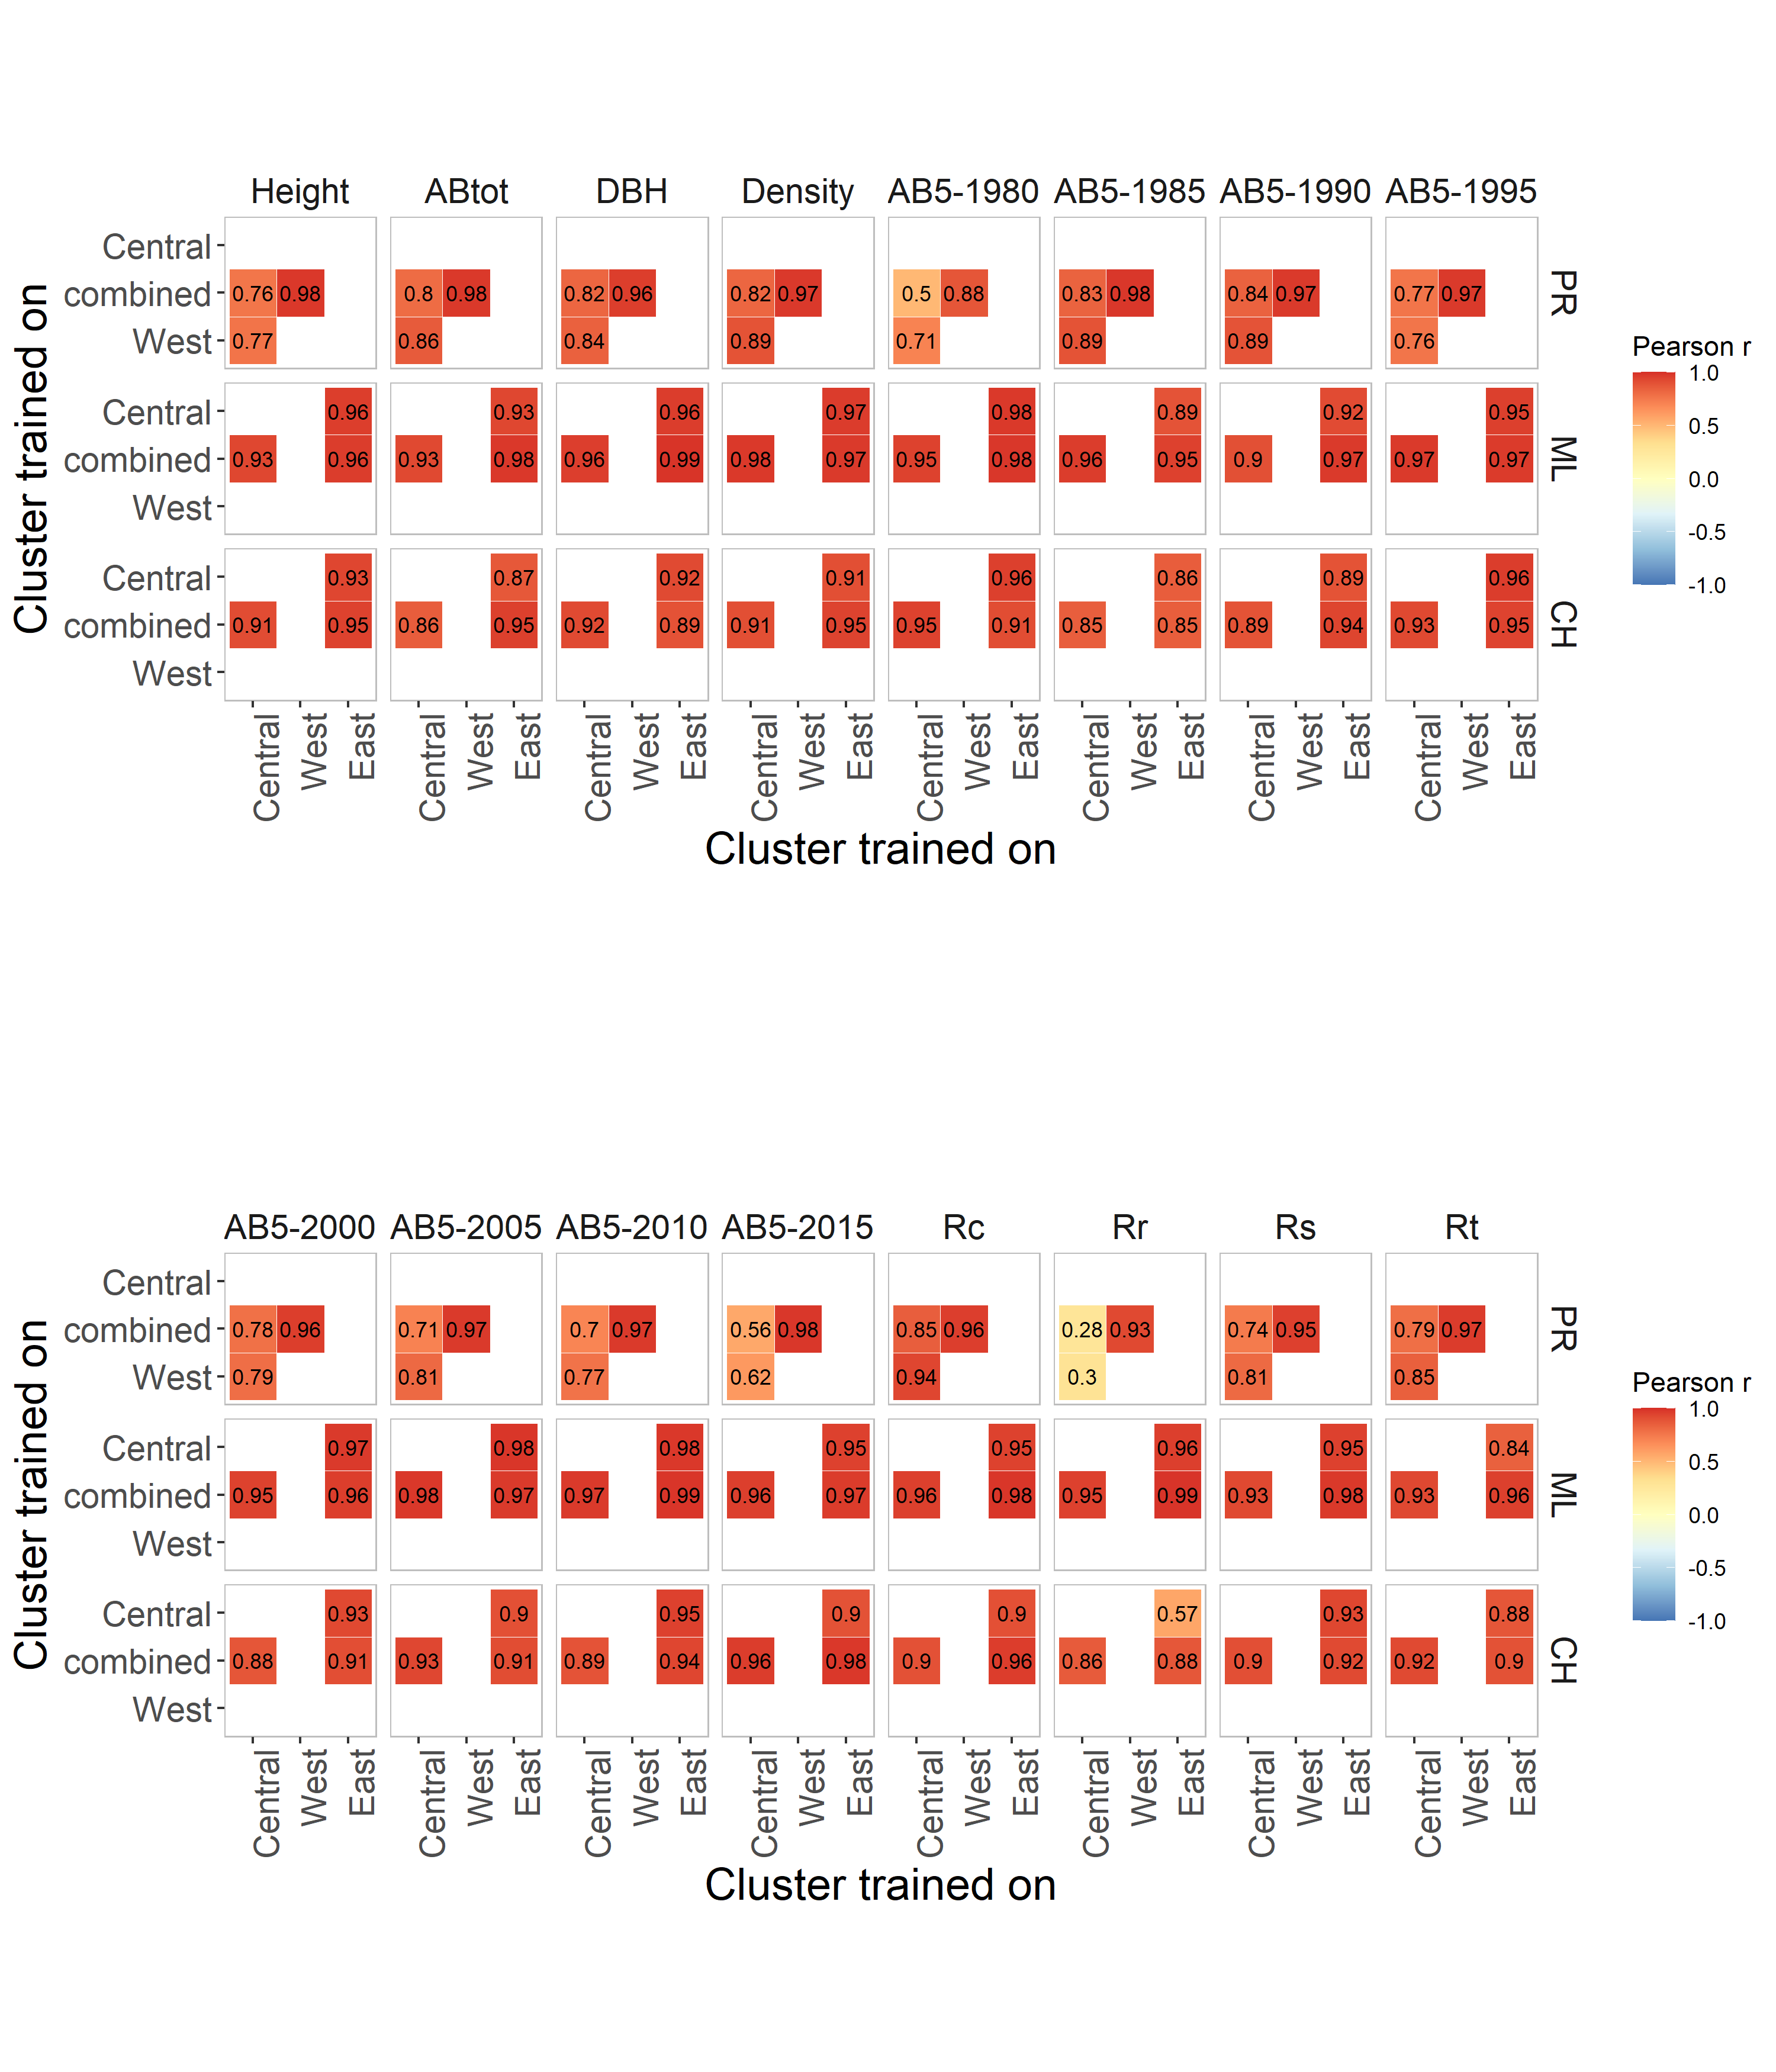

Write the R code that produced this figure.
rm(list=ls())
setwd("C:/Users/aniaf/Projects/BlackSpruce/996_garden_plot_clusters")

library(ggplot2)
library(tidyr)
library(dplyr)
library(cowplot)
library(RColorBrewer)




#=================#
#      DATA       #
#=================#

df <- read.csv("12_compare_offsets.tsv", sep="\t", header=T)
dim(df)
df <- df %>% drop_na()
dim(df)
head(df)

df %>% filter(n < 10)

df$train_group1 <- factor(df$train_group1, levels = unique(df$train_group1))
df$train_group2 <- factor(df$train_group2, levels = unique(df$train_group2))
head(df)



#======================#
#      TEST PLOT       #
#======================#

df_sub <- df %>% filter(SITE_ID == "ML") %>% filter(trait == "Height")
head(df_sub)


p1 <- ggplot(df_sub, aes(x = train_group1, y = train_group2, fill = r)) +
  geom_tile(color = "white") +
  geom_text(aes(label=round(r,2)), color="black", size=8) +
  scale_fill_distiller(palette = "Greys", limits = c(0.5, 1),
                       name = "Pearson's r", direction=-1) +
  coord_fixed() +
  theme_minimal() +
  theme(
    axis.text.x = element_text(angle = 90, hjust = 1, size=12),
    axis.text.y = element_text(size=12),
    panel.grid = element_blank()
  ) +
  labs(x = "", y = "")
p1

################################################################################
traits <- c("Height", "Biomass_Increment", "DBH", "Average_Ring_Density", "Biomass_Increment_1980",
            "Biomass_Increment_1985","Biomass_Increment_1990","Biomass_Increment_1995")
trait.labels <- c("Height", "ABtot", "DBH","Density", "AB5-1980","AB5-1985","AB5-1990","AB5-1995")

df.sub <- df %>% filter(trait %in% traits)
df.sub$trait_labels <- factor(df.sub$trait, levels = traits, labels = trait.labels)
df.sub$SITE_ID <- factor(df.sub$SITE_ID, levels = c("PR","ML","CH","AC"))
head(df.sub)


p2 <- ggplot(df.sub, aes(x = train_group1, y = train_group2, fill = r)) +
  geom_tile(color = "white") +
  geom_text(aes(label=round(r,2)), color="black", size=3) +
  scale_fill_distiller(palette = "RdYlBu", limits = c(-1, 1),
                       name = "Pearson r", direction=-1) +
  coord_fixed() +
  facet_grid(SITE_ID~trait_labels) +
  #theme_minimal() +
  theme(
    panel.background = element_rect(fill=NA, color="grey"),
    strip.background = element_blank(),
    strip.text = element_text(size=14),
    axis.title = element_text(size=18),
    axis.text.x = element_text(angle = 90, hjust = 1, size=14),
    axis.text.y = element_text(size=14),
    panel.grid = element_blank()
  ) +
  labs(x = "Cluster trained on", y = "Cluster trained on")
p2



#png("13_plot_offset_corrs.png", w = 3000, h = 4000, res=300)
#p2
#dev.off()


###############################

traits2 <- c("Biomass_Increment_2000",
             "Biomass_Increment_2005", "Biomass_Increment_2010", "Biomass_Increment_2015",
             "Rc", "Rr", "Rl", "Rs")
trait.labels2 <- c("AB5-2000","AB5-2005", "AB5-2010", "AB5-2015", "Rc", "Rr", "Rs", "Rt")

df.sub <- df %>% filter(trait %in% traits2)
df.sub$trait_labels <- factor(df.sub$trait, levels = traits2, labels = trait.labels2)
df.sub$SITE_ID <- factor(df.sub$SITE_ID, levels = c("PR","ML","CH","AC"))
head(df.sub)


p3 <- ggplot(df.sub, aes(x = train_group1, y = train_group2, fill = r)) +
  geom_tile(color = "white") +
  geom_text(aes(label=round(r,2)), color="black", size=3) +
  scale_fill_distiller(palette = "RdYlBu", limits = c(-1, 1),
                       name = "Pearson r", direction=-1) +
  coord_fixed() +
  facet_grid(SITE_ID~trait_labels) +
  #theme_minimal() +
  theme(
    panel.background = element_rect(fill=NA, color="grey"),
    strip.background = element_blank(),
    strip.text = element_text(size=14),
    axis.title = element_text(size=18),
    axis.text.x = element_text(angle = 90, hjust = 1, size=14),
    axis.text.y = element_text(size=14),
    panel.grid = element_blank()
  ) +
  labs(x = "Cluster trained on", y = "Cluster trained on")
p3





png("13_plot_offset_corrs.png", w = 3000, h = 3500, res=300)
plot_grid(p2, p3, ncol=1)
dev.off()







#####################################################################
